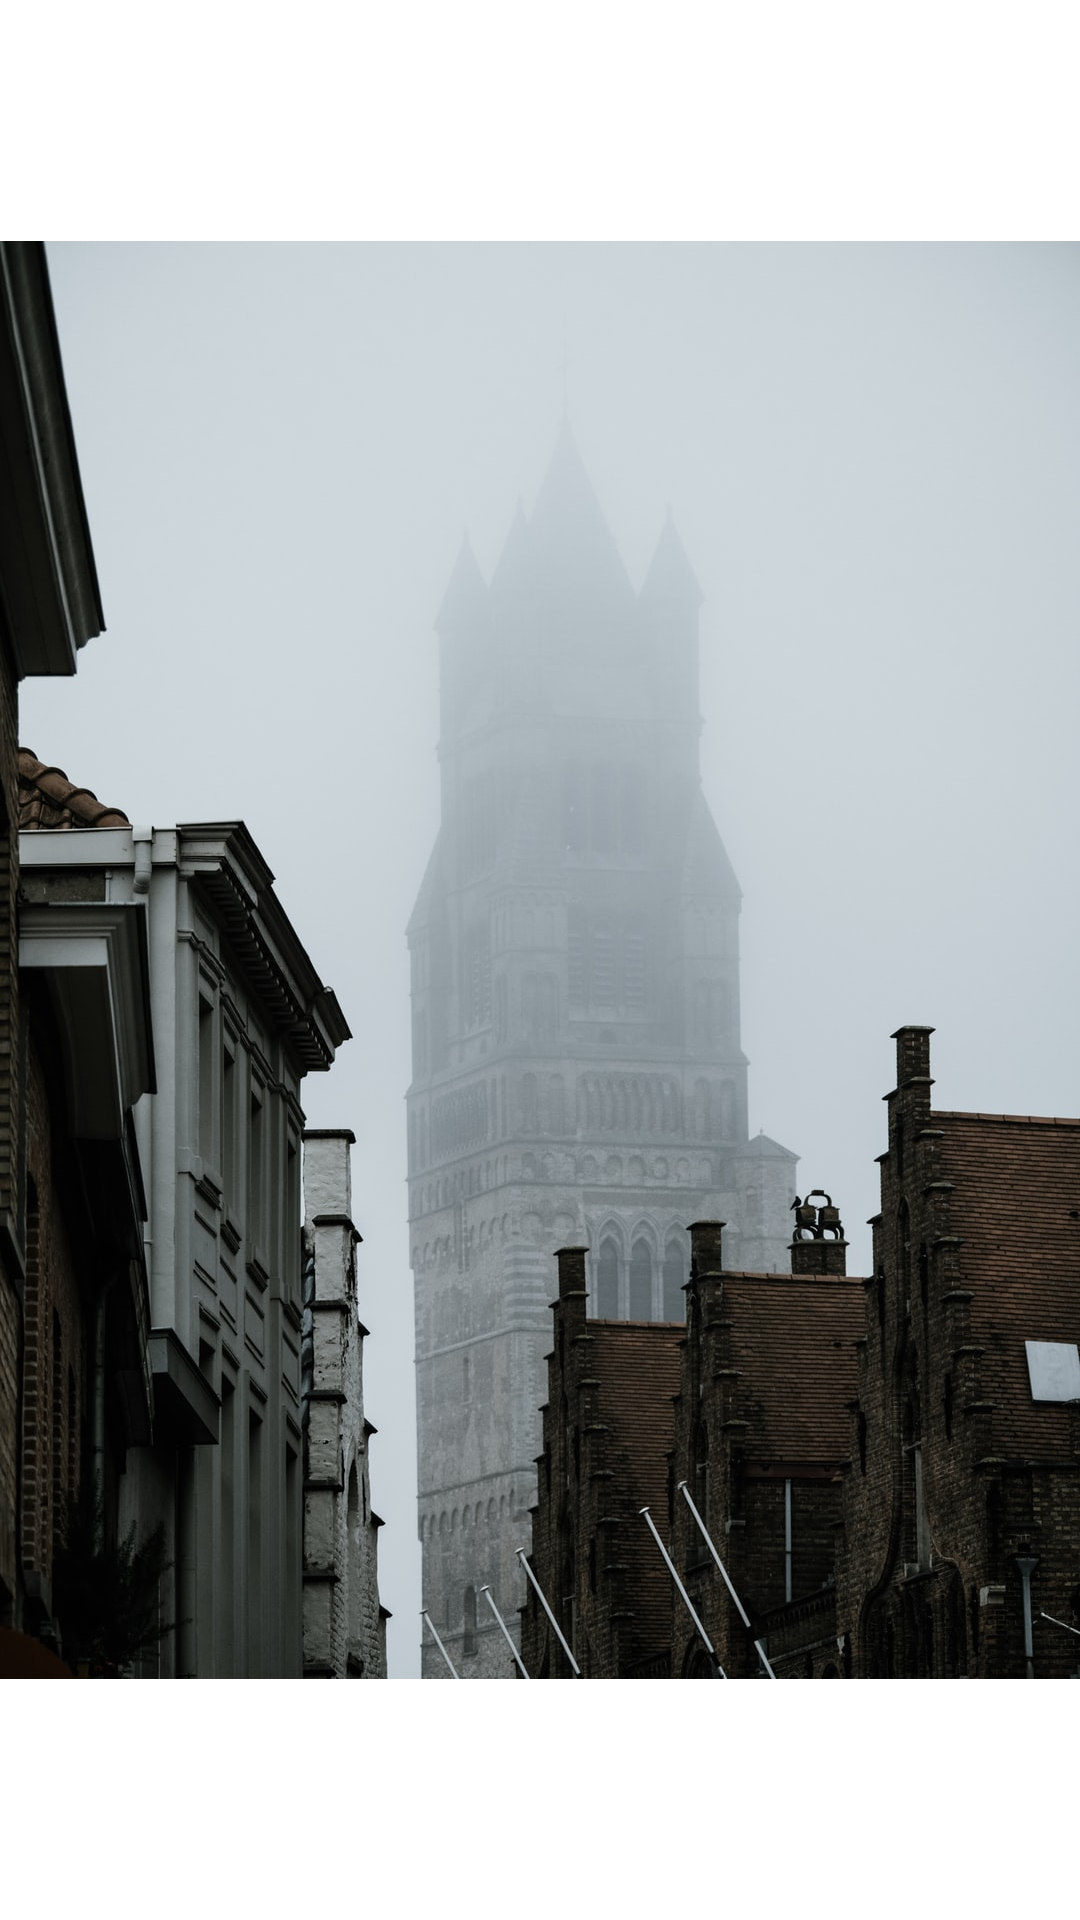

Layout XML and referenced resources for this Android screen:
<!-- AndroidManifest.xml: application theme AppTheme -->
<!-- res/layout/content_photo.xml -->
<?xml version="1.0" encoding="utf-8"?>
<androidx.constraintlayout.widget.ConstraintLayout xmlns:android="http://schemas.android.com/apk/res/android"
    xmlns:app="http://schemas.android.com/apk/res-auto"
    xmlns:tools="http://schemas.android.com/tools"
    android:layout_width="match_parent"
    android:layout_height="match_parent"
    app:layout_behavior="@string/appbar_scrolling_view_behavior"
    tools:context=".PhotoActivity"
    tools:showIn="@layout/activity_photo">

    <ImageView
        android:id="@+id/photo"
        android:layout_width="match_parent"
        android:layout_height="0dp"
        android:scaleType="fitCenter"
        android:src="@drawable/photo_1575410568144_6a77c281eba5"
        android:contentDescription="@null"
        app:layout_constraintBottom_toBottomOf="parent"
        app:layout_constraintTop_toTopOf="parent" />
</androidx.constraintlayout.widget.ConstraintLayout>
<!-- res/layout/activity_photo.xml (included above) -->
<?xml version="1.0" encoding="utf-8"?>
<androidx.coordinatorlayout.widget.CoordinatorLayout xmlns:android="http://schemas.android.com/apk/res/android"
    xmlns:app="http://schemas.android.com/apk/res-auto"
    xmlns:tools="http://schemas.android.com/tools"
    android:layout_width="match_parent"
    android:layout_height="match_parent"
    tools:context=".PhotoActivity">

    <com.google.android.material.appbar.AppBarLayout
        android:layout_width="match_parent"
        android:layout_height="wrap_content"
        android:theme="@style/AppTheme.AppBarOverlay">

        <androidx.appcompat.widget.Toolbar
            android:id="@+id/toolbar"
            android:layout_width="match_parent"
            android:layout_height="?attr/actionBarSize"
            android:background="?attr/colorPrimary"
            app:popupTheme="@style/AppTheme.PopupOverlay" />

    </com.google.android.material.appbar.AppBarLayout>

    <include layout="@layout/content_photo" />

    <com.google.android.material.floatingactionbutton.FloatingActionButton
        android:id="@+id/fab"
        android:layout_width="wrap_content"
        android:layout_height="wrap_content"
        android:layout_gravity="bottom|end"
        android:layout_margin="@dimen/fab_margin"
        app:srcCompat="@drawable/ic_heart" />

</androidx.coordinatorlayout.widget.CoordinatorLayout>
<!-- resources referenced by this layout -->
<resources>
  <!-- drawable ic_heart (drawable) -->
  <vector xmlns:android="http://schemas.android.com/apk/res/android"
      android:width="24dp"
      android:height="24dp"
      android:viewportWidth="24"
      android:viewportHeight="24">
    <path
        android:fillColor="#FF000000"
        android:pathData="M12.76,3.76a6,6 0,0 1,8.48 8.48l-8.53,8.54a1,1 0,0 1,-1.42 0l-8.53,-8.54a6,6 0,0 1,8.48 -8.48l0.76,0.75 0.76,-0.75zM19.83,10.83a4,4 0,1 0,-5.66 -5.66l-1.46,1.47a1,1 0,0 1,-1.42 0L9.83,5.17a4,4 0,1 0,-5.66 5.66L12,18.66l7.83,-7.83z"/>
  </vector>
  <!-- drawable photo_1575410568144_6a77c281eba5: jpg bitmap (drawable, 161966 bytes) -->
  <style name="AppTheme.AppBarOverlay" parent="ThemeOverlay.MaterialComponents.Dark" />
  <style name="AppTheme.PopupOverlay" parent="ThemeOverlay.MaterialComponents.Light" />
  <style name="AppTheme" parent="Theme.MaterialComponents.Light.NoActionBar">
          
          <item name="colorPrimary">@color/colorPrimary</item>
          <item name="colorPrimaryDark">@color/colorPrimaryDark</item>
          <item name="colorAccent">@color/colorAccent</item>
      </style>
  <color name="colorPrimary">#333333</color>
  <color name="colorPrimaryDark">#000000</color>
  <color name="colorAccent">#D81B60</color>
</resources>
